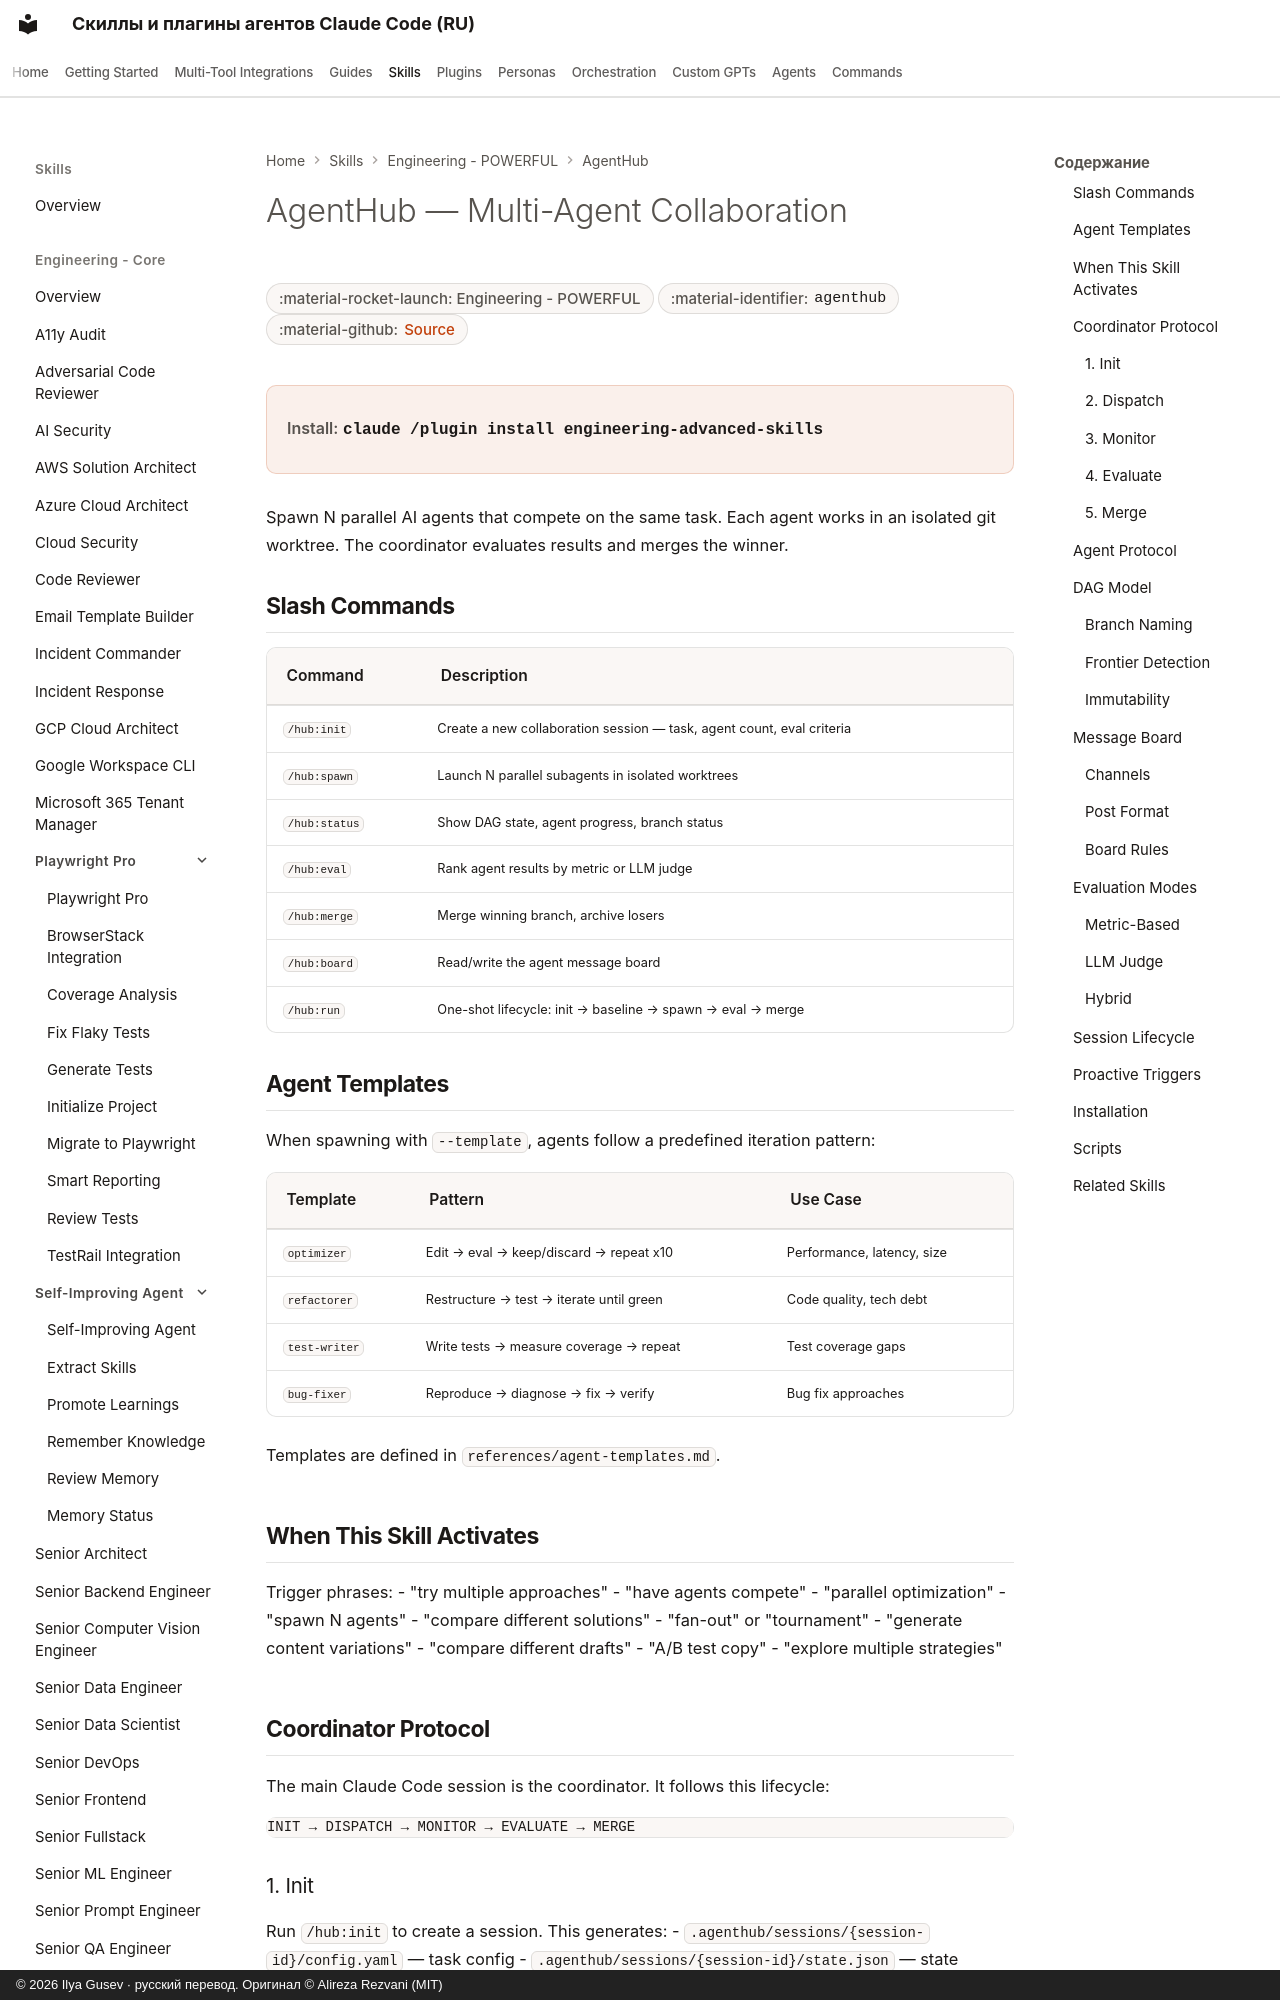

repository: imgusev/claude-skills-ru · page: skills/engineering/agenthub/index.html · generator: mkdocs · copyright: © 2026 Ilya Gusev · русский перевод. Оригинал © Alireza Rezvani (MIT)

---
title: "AgentHub — Multi-Agent Collaboration — Agent Skill for Codex & OpenClaw"
description: "Multi-agent collaboration plugin that spawns N parallel subagents competing on the same task via git worktree isolation. Agents work independently. Agent skill for Claude Code, Codex CLI, Gemini CLI, OpenClaw."
---
